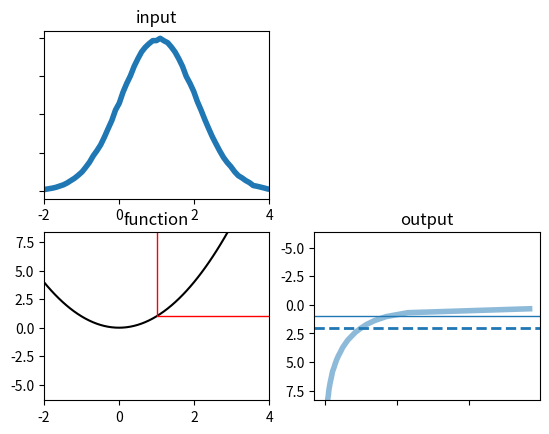

Write the Python code that produced this figure.
# -*- coding: utf-8 -*-
"""
Created on Sun May 18 11:09:23 2014

[redacted]
"""

from __future__ import division
import matplotlib.pyplot as plt
import numpy as np
import scipy.stats


def plot_nonlinear_func(data, f, gaussian, num_bins=300):

    # linearize at mean to simulate EKF
    #x = gaussian[0]

    # equation of linearization
    #m = df(x)
    #b = f(x) - x*m

    # compute new mean and variance based on EKF equations



    ys = f(data)
    x0 = gaussian[0]
    in_std = np.sqrt(gaussian[1])
    y = f(x0)
    #m = np.mean(ys)
    std = np.std(ys)

    in_lims = [x0-in_std*3, x0+in_std*3]
    out_lims = [y-std*3, y+std*3]


    #plot output
    h = np.histogram(ys, num_bins, density=False)
    plt.subplot(2,2,4)
    plt.plot(h[0], h[1][1:], lw=4, alpha=0.5)
    print(max(h[0]))
    plt.ylim(out_lims[1], out_lims[0])
    plt.gca().xaxis.set_ticklabels([])
    plt.title('output')

    plt.axhline(np.mean(ys), ls='--', lw=2)
    plt.axhline(f(x0), lw=1)


    norm = scipy.stats.norm(y, in_std)

    '''min_x = norm.ppf(0.001)
    max_x = norm.ppf(0.999)
    xs = np.arange(min_x, max_x, (max_x - min_x) / 1000)
    pdf = norm.pdf(xs)
    plt.plot(pdf * max(h[0])/max(pdf), xs, lw=1, color='k')
    print(max(norm.pdf(xs)))'''



    # plot transfer function
    plt.subplot(2,2,3)
    x = np.arange(in_lims[0], in_lims[1], 0.1)
    y = f(x)
    plt.plot (x,y, 'k')
    isct = f(x0)
    plt.plot([x0, x0, in_lims[1]], [out_lims[1], isct, isct], color='r', lw=1)
    plt.xlim(in_lims)
    plt.ylim(out_lims)
    #plt.axis('equal')
    plt.title('function')

    # plot input
    h = np.histogram(data, num_bins, density=True)

    plt.subplot(2,2,1)
    plt.plot(h[1][1:], h[0], lw=4)
    plt.xlim(in_lims)
    plt.gca().yaxis.set_ticklabels([])
    plt.title('input')

    plt.show()
    print("fuck")


def test_plot():
    import math
    from numpy.random import normal
    from scipy import stats
    global data

    def f(x):
        return 2*x + 1

    mean = 2
    var = 3
    std = math.sqrt(var)

    data = normal(loc=2, scale=std, size=50000)

    d2 = f(data)
    n = scipy.stats.norm(mean, std)

    kde1 = stats.gaussian_kde(data,  bw_method='silverman')
    kde2 = stats.gaussian_kde(d2,  bw_method='silverman')
    xs = np.linspace(-10, 10, num=200)

    #plt.plot(data)
    plt.plot(xs, kde1(xs))
    plt.plot(xs, kde2(xs))
    plt.plot(xs, n.pdf(xs), color='k')

    num_bins=100
    h = np.histogram(data, num_bins, density=True)
    plt.plot(h[1][1:], h[0], lw=4)

    h = np.histogram(d2, num_bins, density=True)
    plt.plot(h[1][1:], h[0], lw=4)



if __name__ == "__main__":
    from numpy.random import normal
    import numpy as np


    x0 = (1, 1)
    data = normal(loc=x0[0], scale=x0[1], size=500000)

    def g(x):
        return x*x
        return (np.cos(3*(x/2+0.7)))*np.sin(0.7*x)-1.6*x
        return -2*x


    #plot_transfer_func (data, g, lims=(-3,3), num_bins=100)
    plot_nonlinear_func (data, g, gaussian=x0,
                        num_bins=100)
